4-way image classification set "label_template" from GitHub (YLTsai0609/Missing_Semester_of_Your_CS_Education); label vocabulary: hook empty, hook with ground rod, light turned off, light turned on.

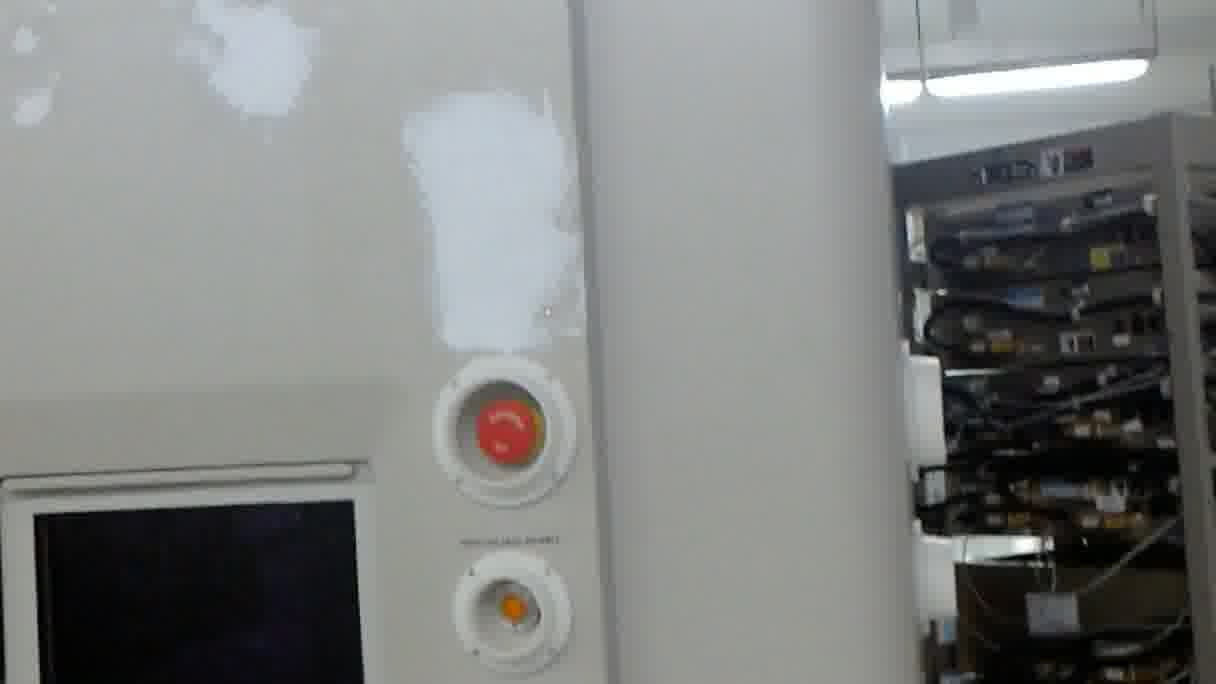
Label: light turned off

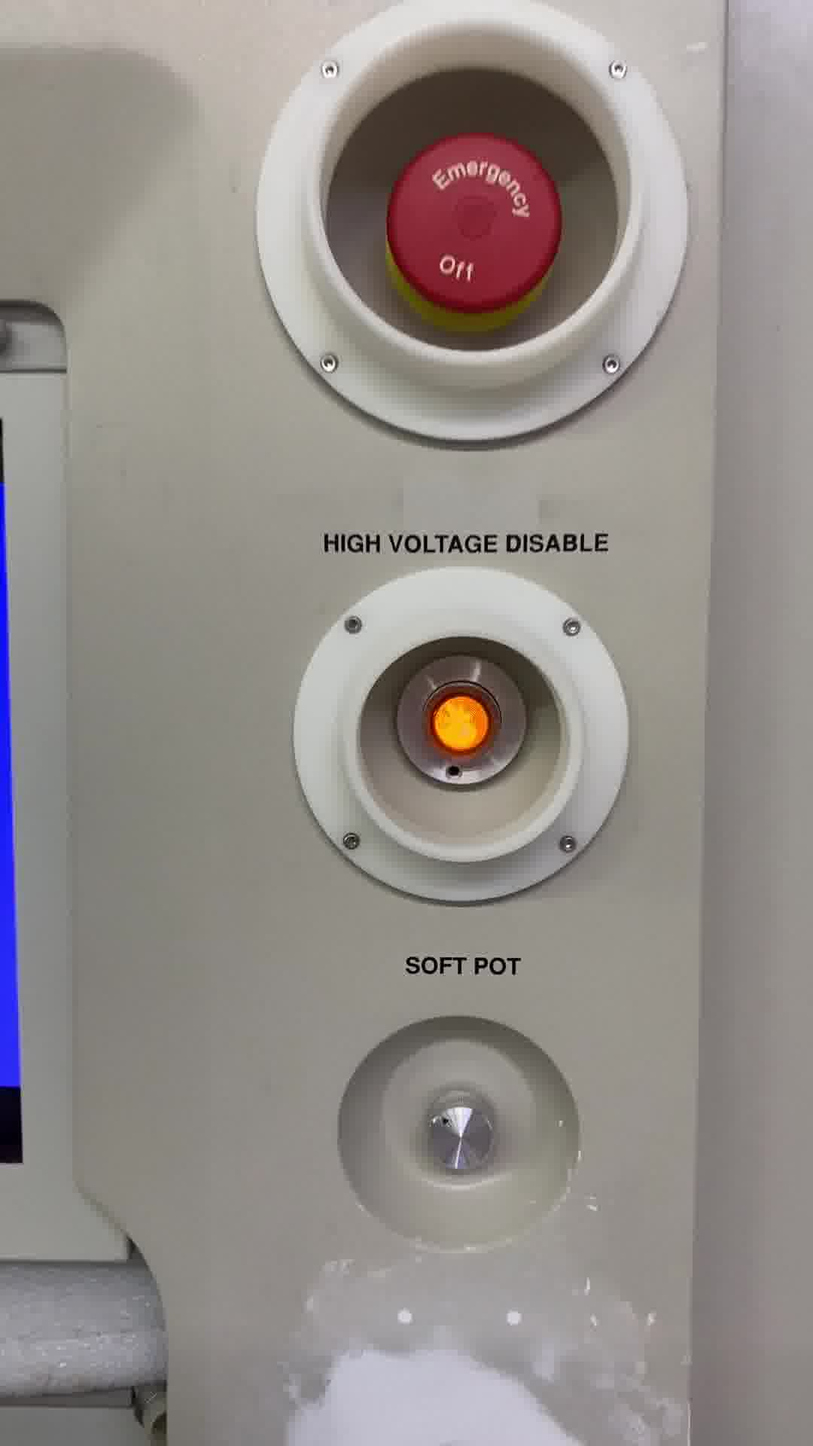
Label: light turned on

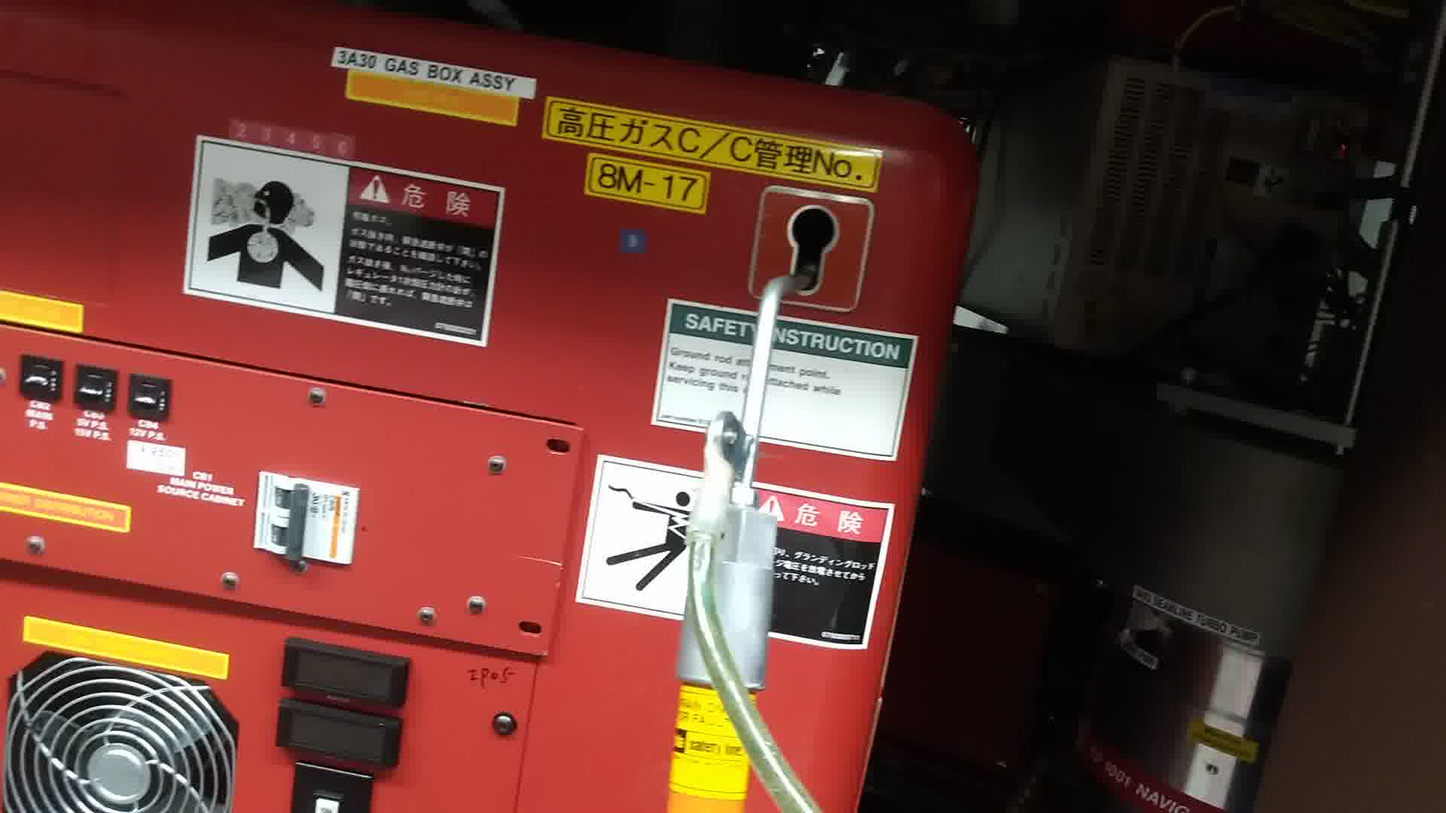
Label: hook with ground rod

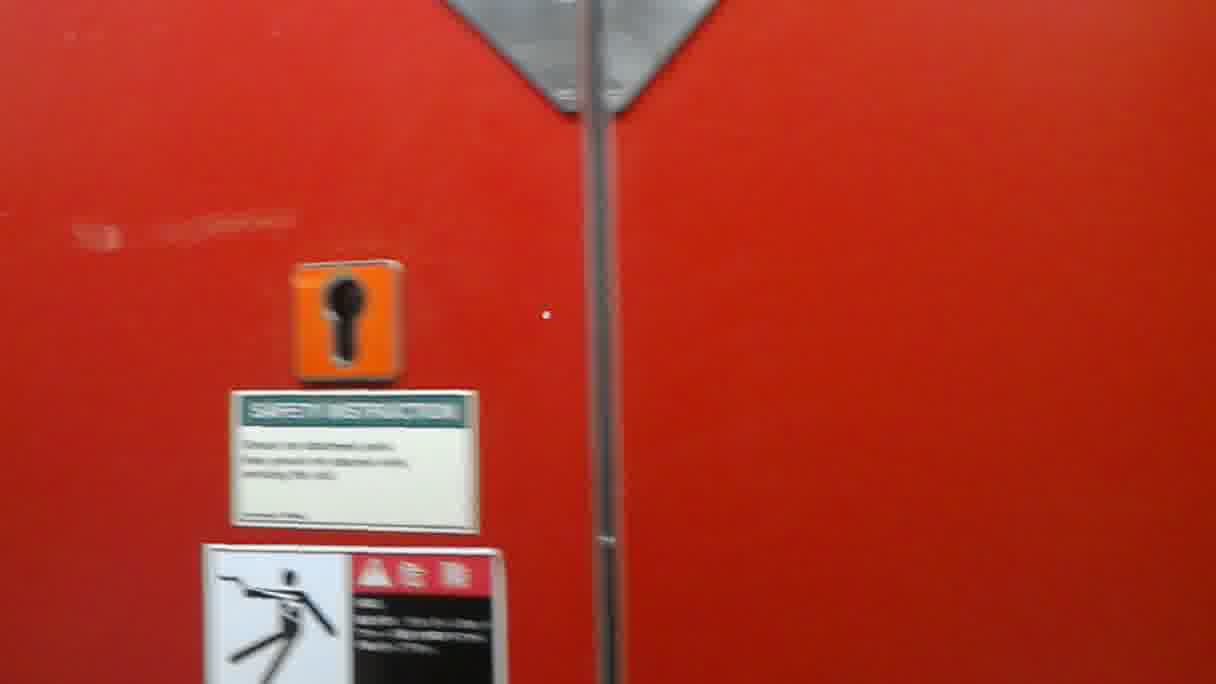
Label: hook empty

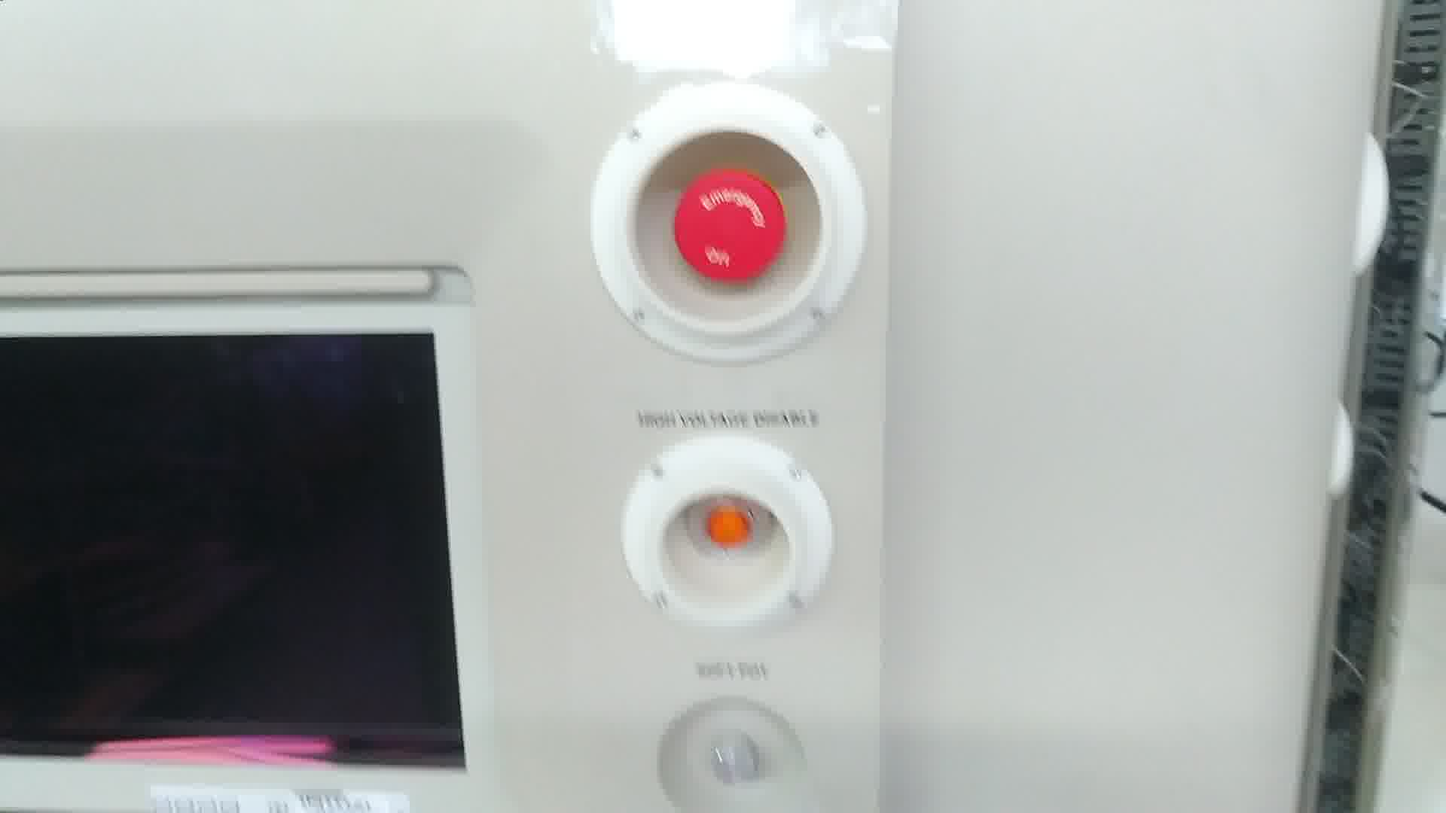
Label: light turned off

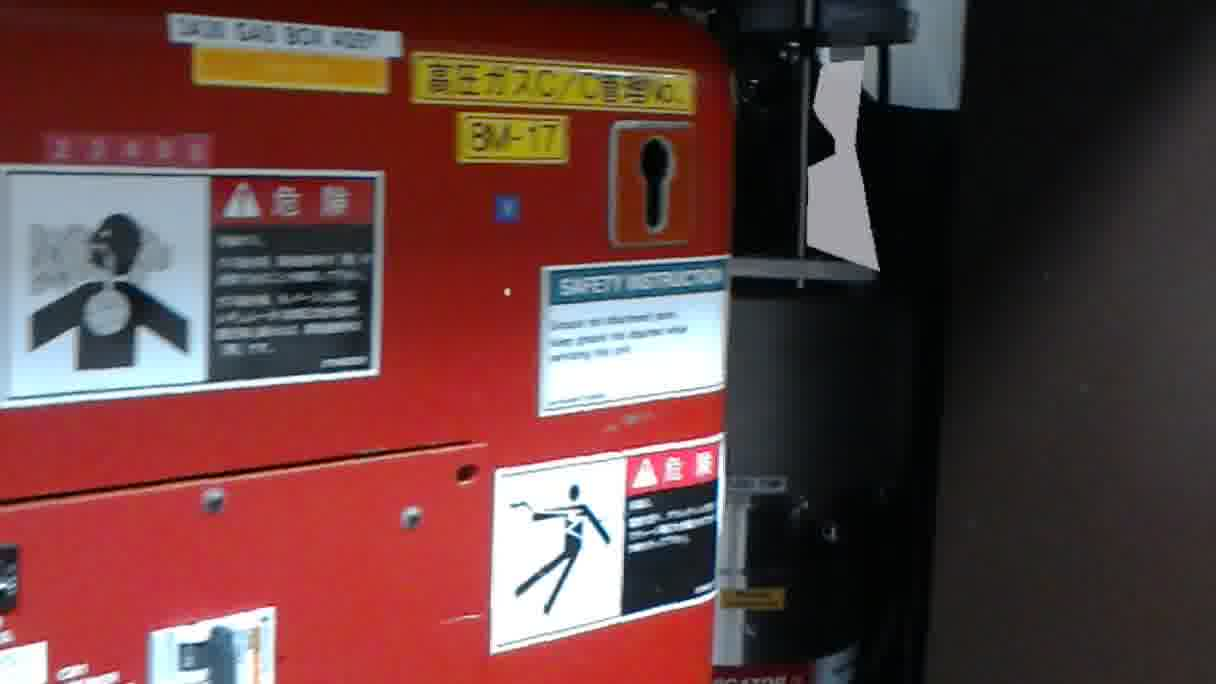
Label: hook empty
